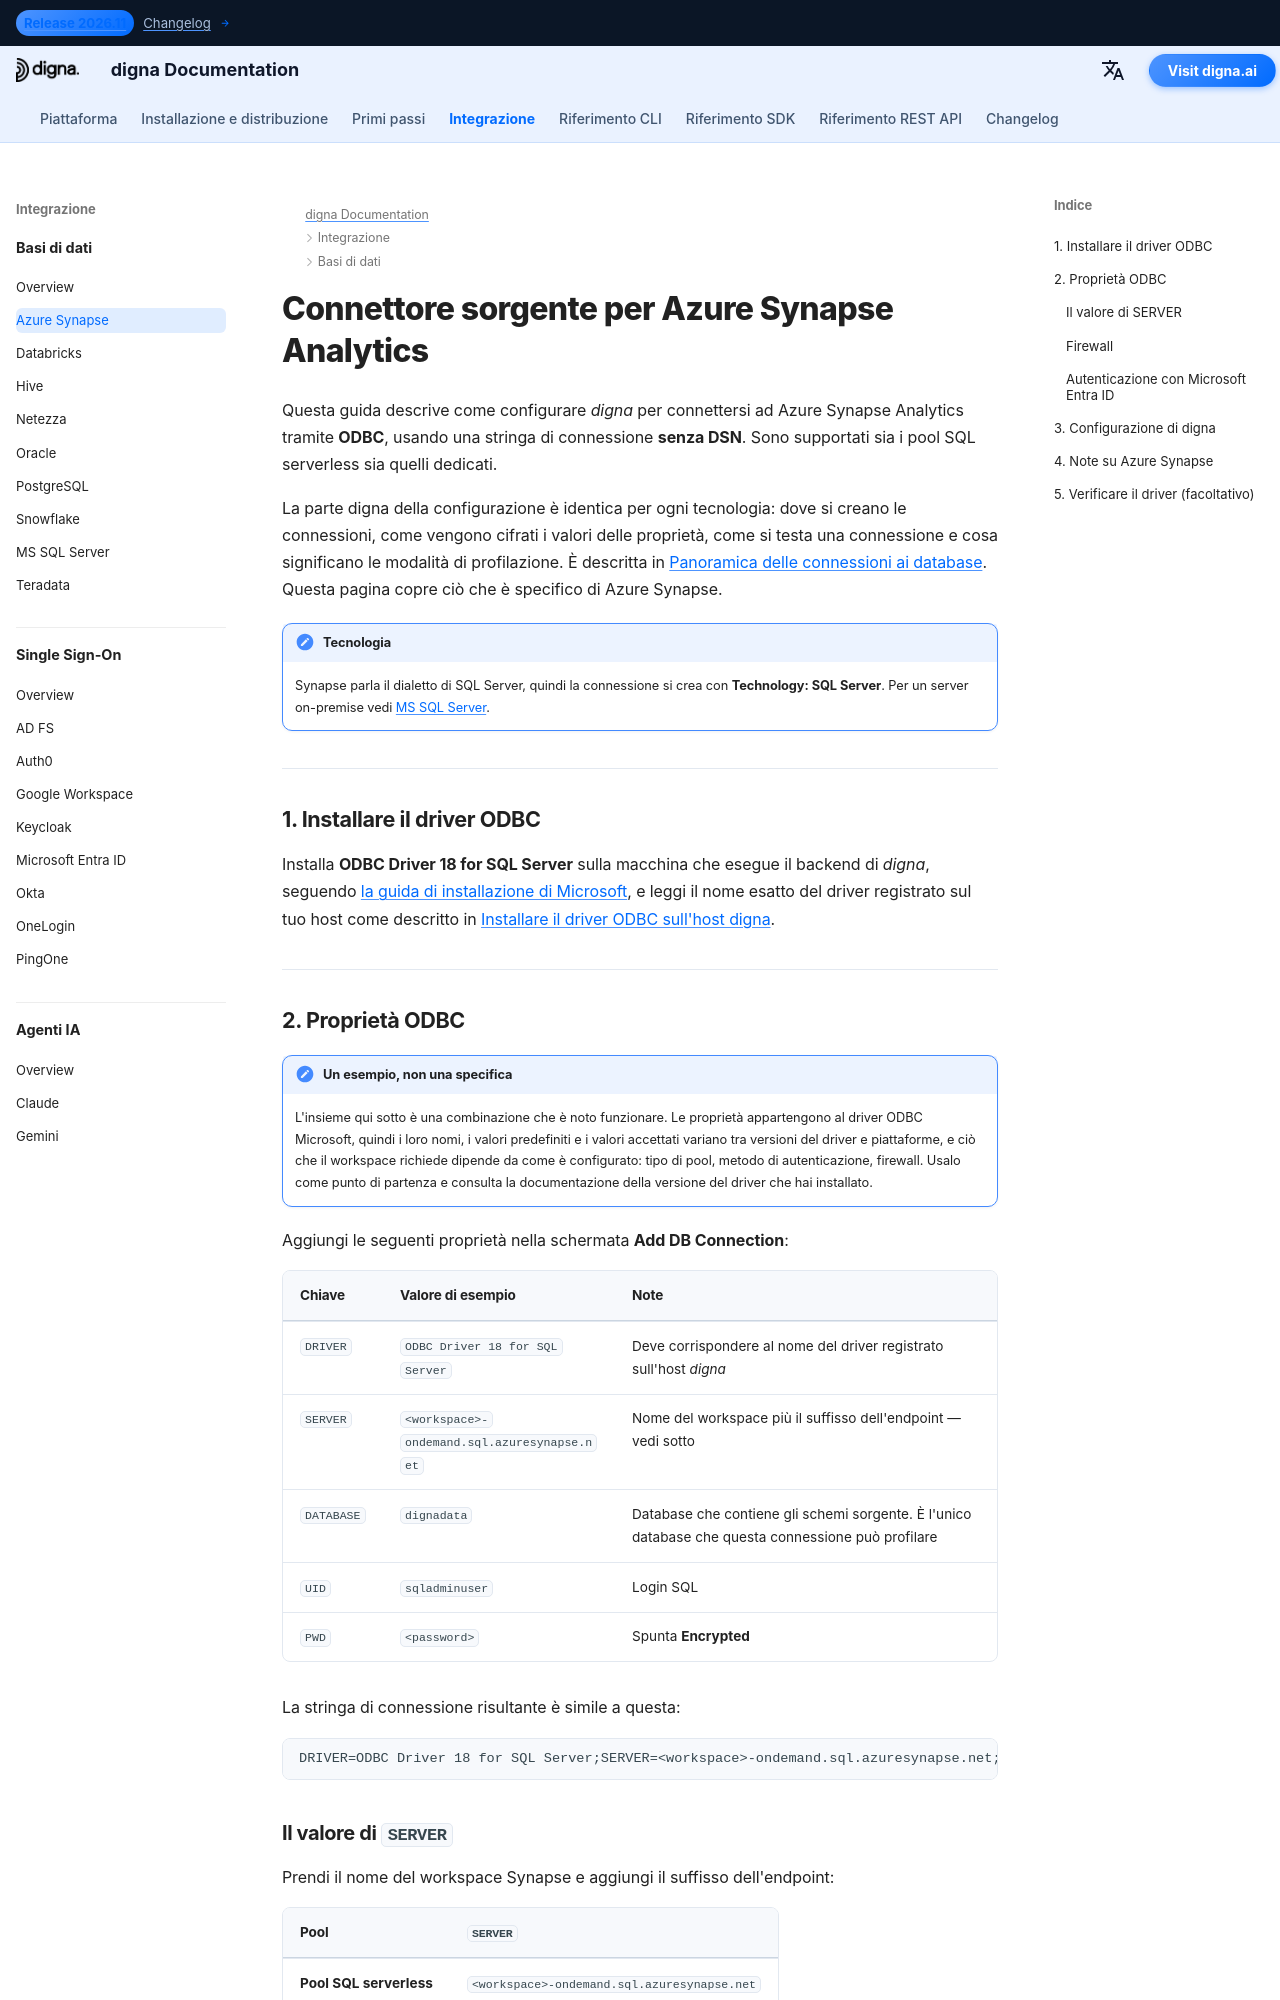

repository: dignaai/digna-docs · page: it/databases/azure_synapse_connector_guide/index.html · generator: mkdocs

---
title: Connettore Azure Synapse – Integrazione database | digna Documentazione
description: Configura digna per connettersi ad Azure Synapse Analytics tramite ODBC con una stringa di connessione senza DSN. Supporta pool SQL serverless e dedicati, con le proprietà ODBC necessarie e le impostazioni di connessione lato digna.
image: /assets/logo_square.png
---


# Connettore sorgente per Azure Synapse Analytics

Questa guida descrive come configurare *digna* per connettersi ad Azure Synapse Analytics
tramite **ODBC**, usando una stringa di connessione **senza DSN**. Sono supportati sia i pool
SQL serverless sia quelli dedicati.

La parte digna della configurazione è identica per ogni tecnologia: dove si creano le
connessioni, come vengono cifrati i valori delle proprietà, come si testa una connessione e cosa
significano le modalità di profilazione. È descritta in
[Panoramica delle connessioni ai database](overview.md). Questa pagina copre ciò che è specifico
di Azure Synapse.

!!! note "Tecnologia"

    Synapse parla il dialetto di SQL Server, quindi la connessione si crea con **Technology:
    SQL Server**. Per un server on-premise vedi [MS SQL Server](sqlserver_connector_guide.md).

---

## 1. Installare il driver ODBC {: #1-install-the-odbc-driver }

Installa **ODBC Driver 18 for SQL Server** sulla macchina che esegue il backend di *digna*,
seguendo [la guida di installazione di Microsoft](https://learn.microsoft.com/sql/connect/odbc/download-odbc-driver-for-sql-server),
e leggi il nome esatto del driver registrato sul tuo host come descritto in
[Installare il driver ODBC sull'host digna](overview.md#install-the-driver).

---
